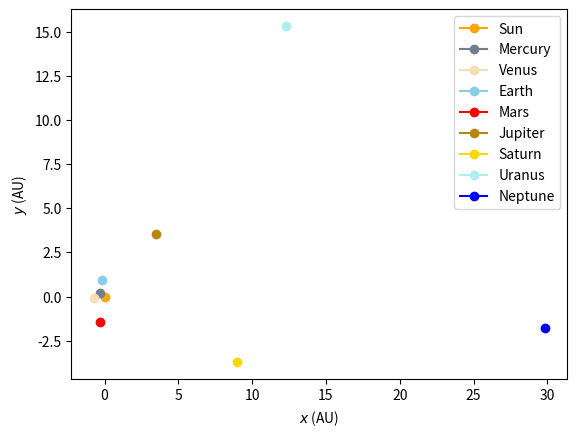

Write Python code to recreate this figure.
import numpy as np
import matplotlib.pyplot as plt

SOLAR_SYSTEM_COLORS = {
    "Sun": "orange",
    "Mercury": "slategrey",
    "Venus": "wheat",
    "Earth": "skyblue",
    "Mars": "red",
    "Jupiter": "darkgoldenrod",
    "Saturn": "gold",
    "Uranus": "paleturquoise",
    "Neptune": "blue",
}
LABELS = list(SOLAR_SYSTEM_COLORS.keys())
COLORS = list(SOLAR_SYSTEM_COLORS.values())
LEGEND = True


class System:
    def __init__(
        self, num_particles: int, x: np.ndarray, v: np.ndarray, m: np.ndarray, G: float
    ) -> None:
        self.num_particles = num_particles
        self.x = x
        self.v = v
        self.m = m
        self.G = G

    def center_of_mass_correction(self) -> None:
        """Set center of mass of position and velocity to zero"""
        r_cm = np.sum(self.m[:, np.newaxis] * self.x, axis=0) / np.sum(self.m)
        v_cm = np.sum(self.m[:, np.newaxis] * self.v, axis=0) / np.sum(self.m)

        self.x -= r_cm
        self.v -= v_cm


def main():
    # Get initial conditions
    system = get_initial_conditions()
    print("Number of particles:", system.num_particles)
    print("Initial positions (AU):\n", system.x)
    print("Initial velocities (AU/day):\n", system.v)
    print("Masses (M_sun):\n", system.m)
    print("Gravitational constant (AU^3 / day^2 / M_sun):", system.G)

    # Plot the initial conditions
    plot_initial_conditions(
        system,
        labels=LABELS,
        colors=COLORS,
        legend=LEGEND,
    )


def get_initial_conditions() -> System:
    """
    Returns the initial conditions for solar system,
    with units AU, days, and M_sun.

    Returns
    -------
    x : np.ndarray
        Initial positions of the solar system bodies,
        with shape (N, 3).
    v : np.ndarray
        Initial velocities of the solar system bodies,
        with shape (N, 3).
    m : np.ndarray
        Masses of the solar system bodies,
        with shape (N,).
    G : float
        Gravitational constant.
    """
    # Conversion factor from km^3 s^-2 to AU^3 d^-2
    CONVERSION_FACTOR = (86400**2) / (149597870.7**3)

    # GM values (km^3 s^-2)
    # ref: https://ssd.jpl.nasa.gov/doc/Park.2021.AJ.DE440.pdf
    GM_KM_S = {
        "Sun": 132712440041.279419,
        "Mercury": 22031.868551,
        "Venus": 324858.592000,
        "Earth": 398600.435507,
        "Mars": 42828.375816,
        "Jupiter": 126712764.100000,
        "Saturn": 37940584.841800,
        "Uranus": 5794556.400000,
        "Neptune": 6836527.100580,
        "Moon": 4902.800118,
        "Pluto": 975.500000,
        "Ceres": 62.62890,
        "Vesta": 17.288245,
    }

    # GM values (AU^3 d^-2)
    GM_AU_DAY = {
        "Sun": 132712440041.279419 * CONVERSION_FACTOR,
        "Mercury": 22031.868551 * CONVERSION_FACTOR,
        "Venus": 324858.592000 * CONVERSION_FACTOR,
        "Earth": 398600.435507 * CONVERSION_FACTOR,
        "Mars": 42828.375816 * CONVERSION_FACTOR,
        "Jupiter": 126712764.100000 * CONVERSION_FACTOR,
        "Saturn": 37940584.841800 * CONVERSION_FACTOR,
        "Uranus": 5794556.400000 * CONVERSION_FACTOR,
        "Neptune": 6836527.100580 * CONVERSION_FACTOR,
        "Moon": 4902.800118 * CONVERSION_FACTOR,
        "Pluto": 975.500000 * CONVERSION_FACTOR,
        "Ceres": 62.62890 * CONVERSION_FACTOR,
        "Vesta": 17.288245 * CONVERSION_FACTOR,
    }

    # Solar system masses (M_sun^-1)
    SOLAR_SYSTEM_MASSES = {
        "Sun": 1.0,
        "Mercury": GM_KM_S["Mercury"] / GM_KM_S["Sun"],
        "Venus": GM_KM_S["Venus"] / GM_KM_S["Sun"],
        "Earth": GM_KM_S["Earth"] / GM_KM_S["Sun"],
        "Mars": GM_KM_S["Mars"] / GM_KM_S["Sun"],
        "Jupiter": GM_KM_S["Jupiter"] / GM_KM_S["Sun"],
        "Saturn": GM_KM_S["Saturn"] / GM_KM_S["Sun"],
        "Uranus": GM_KM_S["Uranus"] / GM_KM_S["Sun"],
        "Neptune": GM_KM_S["Neptune"] / GM_KM_S["Sun"],
        "Moon": GM_KM_S["Moon"] / GM_KM_S["Sun"],
        "Pluto": GM_KM_S["Pluto"] / GM_KM_S["Sun"],
        "Ceres": GM_KM_S["Ceres"] / GM_KM_S["Sun"],
        "Vesta": GM_KM_S["Vesta"] / GM_KM_S["Sun"],
    }

    G = GM_AU_DAY["Sun"]

    # Solar system position and velocities data
    # Units: AU-D
    # Coordinate center: Solar System Barycenter
    # Data dated on A.D. 2024-Jan-01 00:00:00.0000 TDB
    # Computational data generated by NASA JPL Horizons System https://ssd.jpl.nasa.gov/horizons/
    SOLAR_SYSTEM_POS = {
        "Sun": [-7.967955691533730e-03, -2.906227441573178e-03, 2.103054301547123e-04],
        "Mercury": [
            -2.825983269538632e-01,
            1.974559795958082e-01,
            4.177433558063677e-02,
        ],
        "Venus": [
            -7.232103701666379e-01,
            -7.948302026312400e-02,
            4.042871428174315e-02,
        ],
        "Earth": [-1.738192017257054e-01, 9.663245550235138e-01, 1.553901854897183e-04],
        "Mars": [-3.013262392582653e-01, -1.454029331393295e00, -2.300531433991428e-02],
        "Jupiter": [3.485202469657674e00, 3.552136904413157e00, -9.271035442798399e-02],
        "Saturn": [8.988104223143450e00, -3.719064854634689e00, -2.931937777323593e-01],
        "Uranus": [1.226302417897505e01, 1.529738792480545e01, -1.020549026883563e-01],
        "Neptune": [
            2.983501460984741e01,
            -1.793812957956852e00,
            -6.506401132254588e-01,
        ],
        "Moon": [-1.762788124769829e-01, 9.674377513177153e-01, 3.236901585768862e-04],
        "Pluto": [1.720200478843485e01, -3.034155683573043e01, -1.729127607100611e00],
        "Ceres": [-1.103880510367569e00, -2.533340440444230e00, 1.220283937721780e-01],
        "Vesta": [-8.092549658731499e-02, 2.558381434460076e00, -6.695836142398572e-02],
    }
    SOLAR_SYSTEM_VEL = {
        "Sun": [4.875094764261564e-06, -7.057133213976680e-06, -4.573453713094512e-08],
        "Mercury": [
            -2.232165900189702e-02,
            -2.157207103176252e-02,
            2.855193410495743e-04,
        ],
        "Venus": [
            2.034068201002341e-03,
            -2.020828626592994e-02,
            -3.945639843855159e-04,
        ],
        "Earth": [
            -1.723001232538228e-02,
            -2.967721342618870e-03,
            6.382125383116755e-07,
        ],
        "Mars": [1.424832259345280e-02, -1.579236181580905e-03, -3.823722796161561e-04],
        "Jupiter": [
            -5.470970658852281e-03,
            5.642487338479145e-03,
            9.896190602066252e-05,
        ],
        "Saturn": [
            1.822013845554067e-03,
            5.143470425888054e-03,
            -1.617235904887937e-04,
        ],
        "Uranus": [
            -3.097615358317413e-03,
            2.276781932345769e-03,
            4.860433222241686e-05,
        ],
        "Neptune": [
            1.676536611817232e-04,
            3.152098732861913e-03,
            -6.877501095688201e-05,
        ],
        "Moon": [
            -1.746667306153906e-02,
            -3.473438277358121e-03,
            -3.359028758606074e-05,
        ],
        "Pluto": [2.802810313667557e-03, 8.492056438614633e-04, -9.060790113327894e-04],
        "Ceres": [
            8.978653480111301e-03,
            -4.873256528198994e-03,
            -1.807162046049230e-03,
        ],
        "Vesta": [
            -1.017876585480054e-02,
            -5.452367109338154e-04,
            1.255870551153315e-03,
        ],
    }

    m = np.array(
        [
            SOLAR_SYSTEM_MASSES["Sun"],
            SOLAR_SYSTEM_MASSES["Mercury"],
            SOLAR_SYSTEM_MASSES["Venus"],
            SOLAR_SYSTEM_MASSES["Earth"],
            SOLAR_SYSTEM_MASSES["Mars"],
            SOLAR_SYSTEM_MASSES["Jupiter"],
            SOLAR_SYSTEM_MASSES["Saturn"],
            SOLAR_SYSTEM_MASSES["Uranus"],
            SOLAR_SYSTEM_MASSES["Neptune"],
        ]
    )

    R1 = np.array(SOLAR_SYSTEM_POS["Sun"])
    R2 = np.array(SOLAR_SYSTEM_POS["Mercury"])
    R3 = np.array(SOLAR_SYSTEM_POS["Venus"])
    R4 = np.array(SOLAR_SYSTEM_POS["Earth"])
    R5 = np.array(SOLAR_SYSTEM_POS["Mars"])
    R6 = np.array(SOLAR_SYSTEM_POS["Jupiter"])
    R7 = np.array(SOLAR_SYSTEM_POS["Saturn"])
    R8 = np.array(SOLAR_SYSTEM_POS["Uranus"])
    R9 = np.array(SOLAR_SYSTEM_POS["Neptune"])

    V1 = np.array(SOLAR_SYSTEM_VEL["Sun"])
    V2 = np.array(SOLAR_SYSTEM_VEL["Mercury"])
    V3 = np.array(SOLAR_SYSTEM_VEL["Venus"])
    V4 = np.array(SOLAR_SYSTEM_VEL["Earth"])
    V5 = np.array(SOLAR_SYSTEM_VEL["Mars"])
    V6 = np.array(SOLAR_SYSTEM_VEL["Jupiter"])
    V7 = np.array(SOLAR_SYSTEM_VEL["Saturn"])
    V8 = np.array(SOLAR_SYSTEM_VEL["Uranus"])
    V9 = np.array(SOLAR_SYSTEM_VEL["Neptune"])

    x = np.array(
        [
            R1,
            R2,
            R3,
            R4,
            R5,
            R6,
            R7,
            R8,
            R9,
        ]
    )
    v = np.array(
        [
            V1,
            V2,
            V3,
            V4,
            V5,
            V6,
            V7,
            V8,
            V9,
        ]
    )

    system = System(
        num_particles=len(m),
        x=x,
        v=v,
        m=m,
        G=G,
    )
    system.center_of_mass_correction()

    return system


def plot_initial_conditions(
    system: System,
    labels: list,
    colors: list,
    legend: bool,
) -> None:
    """
    Plot the initial positions.

    Parameters
    ----------
    system : System
        System object.
    labels : list
        Labels for the particles.
    colors : list
        Colors for the particles.
    legend : bool
        Whether to show the legend.
    """
    fig, ax = plt.subplots()
    ax.set_xlabel("$x$ (AU)")
    ax.set_ylabel("$y$ (AU)")

    for i in range(system.num_particles):
        ax.plot(
            system.x[i, 0], system.x[i, 1], marker="o", color=colors[i], label=labels[i]
        )

    if legend:
        ax.legend()

    plt.show()


if __name__ == "__main__":
    main()
